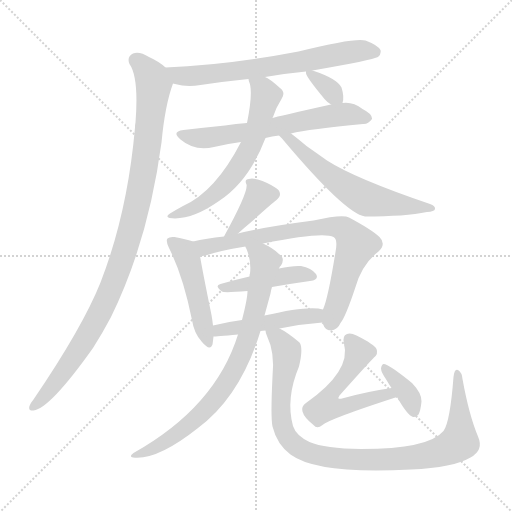
t = 0.00 s
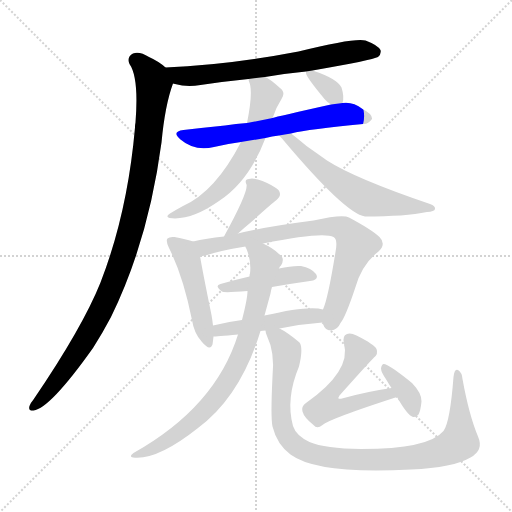
t = 2.23 s
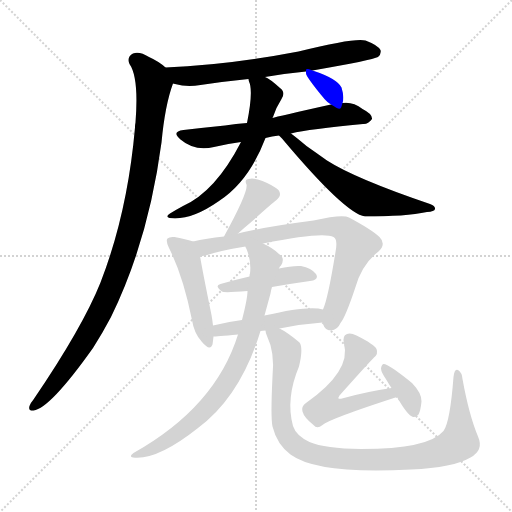
t = 4.46 s
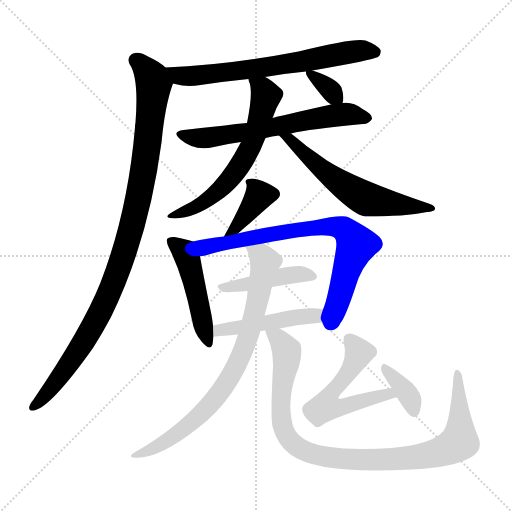
t = 6.68 s
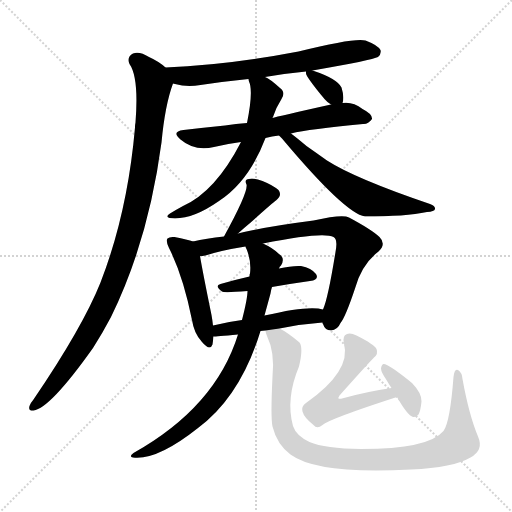
t = 8.91 s
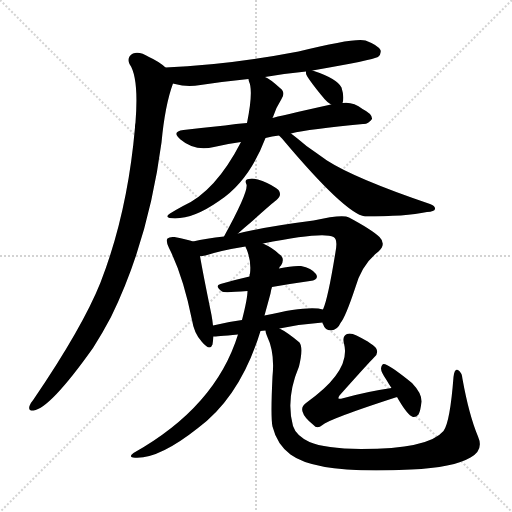
t = 11.14 s

The animated SVG that drew these frames (rendered in a browser with its animation timeline set to each time). Animation: 15 CSS @keyframes rules; one cycle of 11.14 s.

<svg version="1.1" viewBox="0 0 1024 1024" xmlns="http://www.w3.org/2000/svg">
  <g stroke="lightgray" stroke-dasharray="1,1" stroke-width="1" transform="scale(4, 4)">
    <line x1="0" y1="0" x2="256" y2="256"></line>
    <line x1="256" y1="0" x2="0" y2="256"></line>
    <line x1="128" y1="0" x2="128" y2="256"></line>
    <line x1="0" y1="128" x2="256" y2="128"></line>
  </g>
<g transform="scale(1, -1) translate(0, -900)">
   <style type="text/css">
    @keyframes keyframes0 {
      from {
       stroke: blue;
       stroke-dashoffset: 675;
       stroke-width: 128;
       }
       69% {
       animation-timing-function: step-end;
       stroke: blue;
       stroke-dashoffset: 0;
       stroke-width: 128;
       }
       to {
       stroke: black;
       stroke-width: 1024;
       }
       }
       #make-me-a-hanzi-animation-0 {
         animation: keyframes0 0.799316s both;
         animation-delay: 0.000000s;
         animation-timing-function: linear;
       }
    @keyframes keyframes1 {
      from {
       stroke: blue;
       stroke-dashoffset: 1017;
       stroke-width: 128;
       }
       77% {
       animation-timing-function: step-end;
       stroke: blue;
       stroke-dashoffset: 0;
       stroke-width: 128;
       }
       to {
       stroke: black;
       stroke-width: 1024;
       }
       }
       #make-me-a-hanzi-animation-1 {
         animation: keyframes1 1.077637s both;
         animation-delay: 0.799316s;
         animation-timing-function: linear;
       }
    @keyframes keyframes2 {
      from {
       stroke: blue;
       stroke-dashoffset: 632;
       stroke-width: 128;
       }
       67% {
       animation-timing-function: step-end;
       stroke: blue;
       stroke-dashoffset: 0;
       stroke-width: 128;
       }
       to {
       stroke: black;
       stroke-width: 1024;
       }
       }
       #make-me-a-hanzi-animation-2 {
         animation: keyframes2 0.764323s both;
         animation-delay: 1.876953s;
         animation-timing-function: linear;
       }
    @keyframes keyframes3 {
      from {
       stroke: blue;
       stroke-dashoffset: 622;
       stroke-width: 128;
       }
       67% {
       animation-timing-function: step-end;
       stroke: blue;
       stroke-dashoffset: 0;
       stroke-width: 128;
       }
       to {
       stroke: black;
       stroke-width: 1024;
       }
       }
       #make-me-a-hanzi-animation-3 {
         animation: keyframes3 0.756185s both;
         animation-delay: 2.641276s;
         animation-timing-function: linear;
       }
    @keyframes keyframes4 {
      from {
       stroke: blue;
       stroke-dashoffset: 599;
       stroke-width: 128;
       }
       66% {
       animation-timing-function: step-end;
       stroke: blue;
       stroke-dashoffset: 0;
       stroke-width: 128;
       }
       to {
       stroke: black;
       stroke-width: 1024;
       }
       }
       #make-me-a-hanzi-animation-4 {
         animation: keyframes4 0.737467s both;
         animation-delay: 3.397461s;
         animation-timing-function: linear;
       }
    @keyframes keyframes5 {
      from {
       stroke: blue;
       stroke-dashoffset: 336;
       stroke-width: 128;
       }
       52% {
       animation-timing-function: step-end;
       stroke: blue;
       stroke-dashoffset: 0;
       stroke-width: 128;
       }
       to {
       stroke: black;
       stroke-width: 1024;
       }
       }
       #make-me-a-hanzi-animation-5 {
         animation: keyframes5 0.523438s both;
         animation-delay: 4.134928s;
         animation-timing-function: linear;
       }
    @keyframes keyframes6 {
      from {
       stroke: blue;
       stroke-dashoffset: 371;
       stroke-width: 128;
       }
       55% {
       animation-timing-function: step-end;
       stroke: blue;
       stroke-dashoffset: 0;
       stroke-width: 128;
       }
       to {
       stroke: black;
       stroke-width: 1024;
       }
       }
       #make-me-a-hanzi-animation-6 {
         animation: keyframes6 0.551921s both;
         animation-delay: 4.658366s;
         animation-timing-function: linear;
       }
    @keyframes keyframes7 {
      from {
       stroke: blue;
       stroke-dashoffset: 476;
       stroke-width: 128;
       }
       61% {
       animation-timing-function: step-end;
       stroke: blue;
       stroke-dashoffset: 0;
       stroke-width: 128;
       }
       to {
       stroke: black;
       stroke-width: 1024;
       }
       }
       #make-me-a-hanzi-animation-7 {
         animation: keyframes7 0.637370s both;
         animation-delay: 5.210286s;
         animation-timing-function: linear;
       }
    @keyframes keyframes8 {
      from {
       stroke: blue;
       stroke-dashoffset: 759;
       stroke-width: 128;
       }
       71% {
       animation-timing-function: step-end;
       stroke: blue;
       stroke-dashoffset: 0;
       stroke-width: 128;
       }
       to {
       stroke: black;
       stroke-width: 1024;
       }
       }
       #make-me-a-hanzi-animation-8 {
         animation: keyframes8 0.867676s both;
         animation-delay: 5.847656s;
         animation-timing-function: linear;
       }
    @keyframes keyframes9 {
      from {
       stroke: blue;
       stroke-dashoffset: 435;
       stroke-width: 128;
       }
       59% {
       animation-timing-function: step-end;
       stroke: blue;
       stroke-dashoffset: 0;
       stroke-width: 128;
       }
       to {
       stroke: black;
       stroke-width: 1024;
       }
       }
       #make-me-a-hanzi-animation-9 {
         animation: keyframes9 0.604004s both;
         animation-delay: 6.715332s;
         animation-timing-function: linear;
       }
    @keyframes keyframes10 {
      from {
       stroke: blue;
       stroke-dashoffset: 473;
       stroke-width: 128;
       }
       61% {
       animation-timing-function: step-end;
       stroke: blue;
       stroke-dashoffset: 0;
       stroke-width: 128;
       }
       to {
       stroke: black;
       stroke-width: 1024;
       }
       }
       #make-me-a-hanzi-animation-10 {
         animation: keyframes10 0.634928s both;
         animation-delay: 7.319336s;
         animation-timing-function: linear;
       }
    @keyframes keyframes11 {
      from {
       stroke: blue;
       stroke-dashoffset: 793;
       stroke-width: 128;
       }
       72% {
       animation-timing-function: step-end;
       stroke: blue;
       stroke-dashoffset: 0;
       stroke-width: 128;
       }
       to {
       stroke: black;
       stroke-width: 1024;
       }
       }
       #make-me-a-hanzi-animation-11 {
         animation: keyframes11 0.895345s both;
         animation-delay: 7.954264s;
         animation-timing-function: linear;
       }
    @keyframes keyframes12 {
      from {
       stroke: blue;
       stroke-dashoffset: 979;
       stroke-width: 128;
       }
       76% {
       animation-timing-function: step-end;
       stroke: blue;
       stroke-dashoffset: 0;
       stroke-width: 128;
       }
       to {
       stroke: black;
       stroke-width: 1024;
       }
       }
       #make-me-a-hanzi-animation-12 {
         animation: keyframes12 1.046712s both;
         animation-delay: 8.849609s;
         animation-timing-function: linear;
       }
    @keyframes keyframes13 {
      from {
       stroke: blue;
       stroke-dashoffset: 547;
       stroke-width: 128;
       }
       64% {
       animation-timing-function: step-end;
       stroke: blue;
       stroke-dashoffset: 0;
       stroke-width: 128;
       }
       to {
       stroke: black;
       stroke-width: 1024;
       }
       }
       #make-me-a-hanzi-animation-13 {
         animation: keyframes13 0.695150s both;
         animation-delay: 9.896322s;
         animation-timing-function: linear;
       }
    @keyframes keyframes14 {
      from {
       stroke: blue;
       stroke-dashoffset: 365;
       stroke-width: 128;
       }
       54% {
       animation-timing-function: step-end;
       stroke: blue;
       stroke-dashoffset: 0;
       stroke-width: 128;
       }
       to {
       stroke: black;
       stroke-width: 1024;
       }
       }
       #make-me-a-hanzi-animation-14 {
         animation: keyframes14 0.547038s both;
         animation-delay: 10.591471s;
         animation-timing-function: linear;
       }
</style>
<path d="M 625.0 759.0 Q 745.0 780.0 756.0 786.0 Q 763.0 792.0 761.0 800.0 Q 755.0 810.0 731.0 819.0 Q 710.0 825.0 597.0 797.0 Q 456.0 770.0 331.0 765.0 C 301.0 764.0 317.0 740.0 346.0 733.0 Q 347.0 733.0 350.0 732.0 Q 374.0 725.0 401.0 730.0 Q 447.0 737.0 497.0 742.0 L 530.0 746.0 Q 570.0 753.0 612.0 757.0 L 625.0 759.0 Z" fill="lightgray"></path> 
<path d="M 331.0 765.0 Q 318.0 777.0 298.0 786.0 Q 279.0 798.0 266.0 793.0 Q 253.0 786.0 259.0 772.0 Q 278.0 745.0 271.0 655.0 Q 270.0 651.0 270.0 645.0 Q 255.0 474.0 201.0 335.0 Q 165.0 245.0 67.0 101.0 Q 61.0 94.0 59.0 88.0 Q 56.0 78.0 67.0 79.0 Q 100.0 83.0 186.0 204.0 Q 204.0 232.0 222.0 266.0 Q 297.0 419.0 323.0 615.0 Q 330.0 690.0 346.0 733.0 C 351.0 750.0 351.0 750.0 331.0 765.0 Z" fill="lightgray"></path> 
<path d="M 582.0 633.0 Q 618.0 642.0 726.0 652.0 Q 736.0 651.0 744.0 662.0 Q 745.0 672.0 725.0 682.0 Q 706.0 697.0 685.0 694.0 L 662.0 691.0 Q 554.0 667.0 545.0 664.0 L 494.0 654.0 Q 472.0 653.0 450.0 649.0 Q 410.0 645.0 367.0 640.0 Q 342.0 637.0 361.0 621.0 Q 389.0 597.0 428.0 606.0 Q 452.0 612.0 482.0 616.0 L 531.0 624.0 Q 544.0 628.0 558.0 629.0 L 582.0 633.0 Z" fill="lightgray"></path> 
<path d="M 497.0 742.0 Q 497.0 741.0 498.0 737.0 Q 507.0 718.0 494.0 654.0 L 482.0 616.0 Q 431.0 517.0 366.0 488.0 Q 353.0 481.0 340.0 473.0 Q 330.0 467.0 339.0 464.0 Q 381.0 458.0 438.0 498.0 Q 498.0 537.0 531.0 624.0 L 545.0 664.0 Q 545.0 665.0 546.0 666.0 Q 552.0 685.0 563.0 702.0 Q 572.0 715.0 560.0 724.0 Q 539.0 743.0 530.0 746.0 C 504.0 761.0 490.0 769.0 497.0 742.0 Z" fill="lightgray"></path> 
<path d="M 558.0 629.0 Q 559.0 628.0 564.0 623.0 Q 690.0 473.0 730.0 467.0 Q 811.0 467.0 854.0 476.0 Q 869.0 477.0 870.0 482.0 Q 871.0 488.0 860.0 492.0 Q 710.0 543.0 654.0 579.0 Q 633.0 594.0 613.0 608.0 Q 594.0 624.0 582.0 633.0 C 558.0 651.0 537.0 651.0 558.0 629.0 Z" fill="lightgray"></path> 
<path d="M 685.0 694.0 Q 689.0 706.0 683.0 725.0 Q 674.0 743.0 625.0 759.0 C 612.0 763.0 612.0 763.0 612.0 757.0 Q 612.0 756.0 612.0 754.0 Q 611.0 748.0 649.0 702.0 Q 655.0 695.0 662.0 691.0 C 681.0 679.0 681.0 679.0 685.0 694.0 Z" fill="lightgray"></path> 
<path d="M 476.0 433.0 Q 489.0 445.0 499.0 453.0 Q 547.0 496.0 552.0 499.0 Q 565.0 509.0 557.0 520.0 Q 545.0 530.0 525.0 538.0 Q 506.0 545.0 498.0 542.0 Q 488.0 541.0 493.0 531.0 Q 497.0 516.0 448.0 427.0 C 434.0 401.0 454.0 413.0 476.0 433.0 Z" fill="lightgray"></path> 
<path d="M 386.0 417.0 Q 376.0 421.0 349.0 426.0 Q 339.0 427.0 335.0 423.0 Q 331.0 419.0 338.0 404.0 Q 366.0 349.0 384.0 260.0 Q 388.0 233.0 404.0 216.0 Q 420.0 197.0 425.0 211.0 Q 426.0 218.0 427.0 227.0 L 426.0 249.0 Q 425.0 259.0 423.0 270.0 Q 405.0 358.0 400.0 388.0 C 396.0 414.0 396.0 414.0 386.0 417.0 Z" fill="lightgray"></path> 
<path d="M 645.0 255.0 Q 645.0 254.0 646.0 252.0 Q 650.0 239.0 662.0 239.0 Q 675.0 240.0 681.0 254.0 Q 691.0 266.0 710.0 323.0 Q 723.0 371.0 757.0 397.0 Q 773.0 412.0 759.0 426.0 Q 743.0 441.0 698.0 465.0 Q 685.0 472.0 627.0 459.0 Q 527.0 446.0 476.0 433.0 L 448.0 427.0 Q 412.0 423.0 386.0 417.0 C 357.0 411.0 370.0 383.0 400.0 388.0 Q 404.0 388.0 411.0 389.0 Q 441.0 399.0 491.0 407.0 L 526.0 413.0 Q 646.0 437.0 667.0 426.0 Q 676.0 422.0 671.0 396.0 Q 656.0 303.0 646.0 281.0 C 640.0 263.0 640.0 263.0 645.0 255.0 Z" fill="lightgray"></path> 
<path d="M 544.0 326.0 Q 584.0 333.0 620.0 338.0 Q 639.0 341.0 632.0 352.0 Q 623.0 364.0 602.0 368.0 Q 584.0 369.0 558.0 363.0 L 499.0 347.0 Q 468.0 340.0 441.0 332.0 Q 428.0 329.0 444.0 317.0 Q 447.0 314.0 495.0 318.0 L 544.0 326.0 Z" fill="lightgray"></path> 
<path d="M 559.0 243.0 Q 602.0 252.0 645.0 255.0 C 675.0 257.0 675.0 274.0 646.0 281.0 Q 619.0 290.0 529.0 269.0 L 484.0 260.0 Q 453.0 256.0 426.0 249.0 C 397.0 242.0 397.0 225.0 427.0 227.0 Q 431.0 227.0 476.0 231.0 L 521.0 238.0 Q 525.0 239.0 531.0 239.0 L 559.0 243.0 Z" fill="lightgray"></path> 
<path d="M 476.0 231.0 Q 431.0 86.0 267.0 -6.0 Q 257.0 -13.0 266.0 -15.0 Q 314.0 -21.0 396.0 44.0 Q 481.0 107.0 521.0 238.0 L 529.0 269.0 Q 535.0 291.0 541.0 313.0 Q 542.0 320.0 544.0 326.0 L 558.0 363.0 Q 559.0 367.0 562.0 369.0 Q 571.0 384.0 558.0 392.0 Q 546.0 404.0 526.0 413.0 C 499.0 427.0 481.0 435.0 491.0 407.0 Q 491.0 406.0 493.0 402.0 Q 503.0 378.0 500.0 353.0 Q 499.0 352.0 499.0 347.0 L 495.0 318.0 Q 495.0 303.0 484.0 260.0 L 476.0 231.0 Z" fill="lightgray"></path> 
<path d="M 956.0 27.0 Q 938.0 70.0 925.0 142.0 Q 924.0 155.0 916.0 160.0 Q 909.0 164.0 907.0 146.0 Q 900.0 55.0 887.0 38.0 Q 857.0 2.0 722.0 2.0 Q 650.0 3.0 619.0 16.0 Q 592.0 29.0 586.0 48.0 Q 571.0 103.0 598.0 167.0 Q 607.0 204.0 599.0 215.0 Q 574.0 236.0 559.0 243.0 C 533.0 259.0 522.0 266.0 531.0 239.0 Q 531.0 235.0 534.0 228.0 Q 550.0 195.0 545.0 147.0 Q 541.0 65.0 545.0 47.0 Q 554.0 11.0 581.0 -9.0 Q 635.0 -49.0 822.0 -39.0 Q 907.0 -35.0 941.0 -15.0 Q 968.0 0.0 956.0 27.0 Z" fill="lightgray"></path> 
<path d="M 783.0 124.0 Q 734.0 117.0 684.0 103.0 Q 680.0 102.0 677.0 103.0 Q 676.0 104.0 679.0 109.0 Q 736.0 173.0 748.0 185.0 Q 757.0 192.0 753.0 202.0 Q 749.0 211.0 713.0 229.0 Q 701.0 235.0 694.0 232.0 Q 684.0 228.0 688.0 213.0 Q 703.0 158.0 612.0 94.0 Q 602.0 87.0 605.0 77.0 Q 608.0 65.0 627.0 50.0 Q 634.0 41.0 645.0 50.0 Q 658.0 62.0 794.0 106.0 C 823.0 115.0 813.0 128.0 783.0 124.0 Z" fill="lightgray"></path> 
<path d="M 794.0 106.0 Q 815.0 69.0 826.0 66.0 Q 832.0 65.0 837.0 71.0 Q 841.0 78.0 843.0 97.0 Q 844.0 113.0 824.0 134.0 Q 776.0 173.0 767.0 172.0 Q 763.0 171.0 762.0 163.0 Q 762.0 156.0 773.0 140.0 Q 777.0 133.0 783.0 124.0 L 794.0 106.0 Z" fill="lightgray"></path> 
      <clipPath id="make-me-a-hanzi-clip-0">
      <path d="M 625.0 759.0 Q 745.0 780.0 756.0 786.0 Q 763.0 792.0 761.0 800.0 Q 755.0 810.0 731.0 819.0 Q 710.0 825.0 597.0 797.0 Q 456.0 770.0 331.0 765.0 C 301.0 764.0 317.0 740.0 346.0 733.0 Q 347.0 733.0 350.0 732.0 Q 374.0 725.0 401.0 730.0 Q 447.0 737.0 497.0 742.0 L 530.0 746.0 Q 570.0 753.0 612.0 757.0 L 625.0 759.0 Z" fill="lightgray"></path>
      </clipPath>
      <path clip-path="url(#make-me-a-hanzi-clip-0)" d="M 339.0 762.0 L 359.0 748.0 L 392.0 748.0 L 603.0 776.0 L 703.0 797.0 L 750.0 796.0 " fill="none" id="make-me-a-hanzi-animation-0" stroke-dasharray="547 1094" stroke-linecap="round"></path>

      <clipPath id="make-me-a-hanzi-clip-1">
      <path d="M 331.0 765.0 Q 318.0 777.0 298.0 786.0 Q 279.0 798.0 266.0 793.0 Q 253.0 786.0 259.0 772.0 Q 278.0 745.0 271.0 655.0 Q 270.0 651.0 270.0 645.0 Q 255.0 474.0 201.0 335.0 Q 165.0 245.0 67.0 101.0 Q 61.0 94.0 59.0 88.0 Q 56.0 78.0 67.0 79.0 Q 100.0 83.0 186.0 204.0 Q 204.0 232.0 222.0 266.0 Q 297.0 419.0 323.0 615.0 Q 330.0 690.0 346.0 733.0 C 351.0 750.0 351.0 750.0 331.0 765.0 Z" fill="lightgray"></path>
      </clipPath>
      <path clip-path="url(#make-me-a-hanzi-clip-1)" d="M 272.0 779.0 L 300.0 751.0 L 306.0 711.0 L 288.0 561.0 L 252.0 407.0 L 191.0 257.0 L 135.0 167.0 L 68.0 88.0 " fill="none" id="make-me-a-hanzi-animation-1" stroke-dasharray="889 1778" stroke-linecap="round"></path>

      <clipPath id="make-me-a-hanzi-clip-2">
      <path d="M 582.0 633.0 Q 618.0 642.0 726.0 652.0 Q 736.0 651.0 744.0 662.0 Q 745.0 672.0 725.0 682.0 Q 706.0 697.0 685.0 694.0 L 662.0 691.0 Q 554.0 667.0 545.0 664.0 L 494.0 654.0 Q 472.0 653.0 450.0 649.0 Q 410.0 645.0 367.0 640.0 Q 342.0 637.0 361.0 621.0 Q 389.0 597.0 428.0 606.0 Q 452.0 612.0 482.0 616.0 L 531.0 624.0 Q 544.0 628.0 558.0 629.0 L 582.0 633.0 Z" fill="lightgray"></path>
      </clipPath>
      <path clip-path="url(#make-me-a-hanzi-clip-2)" d="M 363.0 631.0 L 417.0 625.0 L 682.0 671.0 L 734.0 664.0 " fill="none" id="make-me-a-hanzi-animation-2" stroke-dasharray="504 1008" stroke-linecap="round"></path>

      <clipPath id="make-me-a-hanzi-clip-3">
      <path d="M 497.0 742.0 Q 497.0 741.0 498.0 737.0 Q 507.0 718.0 494.0 654.0 L 482.0 616.0 Q 431.0 517.0 366.0 488.0 Q 353.0 481.0 340.0 473.0 Q 330.0 467.0 339.0 464.0 Q 381.0 458.0 438.0 498.0 Q 498.0 537.0 531.0 624.0 L 545.0 664.0 Q 545.0 665.0 546.0 666.0 Q 552.0 685.0 563.0 702.0 Q 572.0 715.0 560.0 724.0 Q 539.0 743.0 530.0 746.0 C 504.0 761.0 490.0 769.0 497.0 742.0 Z" fill="lightgray"></path>
      </clipPath>
      <path clip-path="url(#make-me-a-hanzi-clip-3)" d="M 503.0 741.0 L 532.0 709.0 L 508.0 623.0 L 479.0 567.0 L 422.0 505.0 L 394.0 487.0 L 345.0 468.0 " fill="none" id="make-me-a-hanzi-animation-3" stroke-dasharray="494 988" stroke-linecap="round"></path>

      <clipPath id="make-me-a-hanzi-clip-4">
      <path d="M 558.0 629.0 Q 559.0 628.0 564.0 623.0 Q 690.0 473.0 730.0 467.0 Q 811.0 467.0 854.0 476.0 Q 869.0 477.0 870.0 482.0 Q 871.0 488.0 860.0 492.0 Q 710.0 543.0 654.0 579.0 Q 633.0 594.0 613.0 608.0 Q 594.0 624.0 582.0 633.0 C 558.0 651.0 537.0 651.0 558.0 629.0 Z" fill="lightgray"></path>
      </clipPath>
      <path clip-path="url(#make-me-a-hanzi-clip-4)" d="M 564.0 629.0 L 660.0 548.0 L 731.0 503.0 L 863.0 485.0 " fill="none" id="make-me-a-hanzi-animation-4" stroke-dasharray="471 942" stroke-linecap="round"></path>

      <clipPath id="make-me-a-hanzi-clip-5">
      <path d="M 685.0 694.0 Q 689.0 706.0 683.0 725.0 Q 674.0 743.0 625.0 759.0 C 612.0 763.0 612.0 763.0 612.0 757.0 Q 612.0 756.0 612.0 754.0 Q 611.0 748.0 649.0 702.0 Q 655.0 695.0 662.0 691.0 C 681.0 679.0 681.0 679.0 685.0 694.0 Z" fill="lightgray"></path>
      </clipPath>
      <path clip-path="url(#make-me-a-hanzi-clip-5)" d="M 619.0 756.0 L 678.0 702.0 " fill="none" id="make-me-a-hanzi-animation-5" stroke-dasharray="208 416" stroke-linecap="round"></path>

      <clipPath id="make-me-a-hanzi-clip-6">
      <path d="M 476.0 433.0 Q 489.0 445.0 499.0 453.0 Q 547.0 496.0 552.0 499.0 Q 565.0 509.0 557.0 520.0 Q 545.0 530.0 525.0 538.0 Q 506.0 545.0 498.0 542.0 Q 488.0 541.0 493.0 531.0 Q 497.0 516.0 448.0 427.0 C 434.0 401.0 454.0 413.0 476.0 433.0 Z" fill="lightgray"></path>
      </clipPath>
      <path clip-path="url(#make-me-a-hanzi-clip-6)" d="M 504.0 533.0 L 519.0 509.0 L 467.0 440.0 " fill="none" id="make-me-a-hanzi-animation-6" stroke-dasharray="243 486" stroke-linecap="round"></path>

      <clipPath id="make-me-a-hanzi-clip-7">
      <path d="M 386.0 417.0 Q 376.0 421.0 349.0 426.0 Q 339.0 427.0 335.0 423.0 Q 331.0 419.0 338.0 404.0 Q 366.0 349.0 384.0 260.0 Q 388.0 233.0 404.0 216.0 Q 420.0 197.0 425.0 211.0 Q 426.0 218.0 427.0 227.0 L 426.0 249.0 Q 425.0 259.0 423.0 270.0 Q 405.0 358.0 400.0 388.0 C 396.0 414.0 396.0 414.0 386.0 417.0 Z" fill="lightgray"></path>
      </clipPath>
      <path clip-path="url(#make-me-a-hanzi-clip-7)" d="M 343.0 418.0 L 368.0 396.0 L 376.0 380.0 L 415.0 216.0 " fill="none" id="make-me-a-hanzi-animation-7" stroke-dasharray="348 696" stroke-linecap="round"></path>

      <clipPath id="make-me-a-hanzi-clip-8">
      <path d="M 645.0 255.0 Q 645.0 254.0 646.0 252.0 Q 650.0 239.0 662.0 239.0 Q 675.0 240.0 681.0 254.0 Q 691.0 266.0 710.0 323.0 Q 723.0 371.0 757.0 397.0 Q 773.0 412.0 759.0 426.0 Q 743.0 441.0 698.0 465.0 Q 685.0 472.0 627.0 459.0 Q 527.0 446.0 476.0 433.0 L 448.0 427.0 Q 412.0 423.0 386.0 417.0 C 357.0 411.0 370.0 383.0 400.0 388.0 Q 404.0 388.0 411.0 389.0 Q 441.0 399.0 491.0 407.0 L 526.0 413.0 Q 646.0 437.0 667.0 426.0 Q 676.0 422.0 671.0 396.0 Q 656.0 303.0 646.0 281.0 C 640.0 263.0 640.0 263.0 645.0 255.0 Z" fill="lightgray"></path>
      </clipPath>
      <path clip-path="url(#make-me-a-hanzi-clip-8)" d="M 394.0 415.0 L 412.0 406.0 L 641.0 447.0 L 688.0 442.0 L 712.0 409.0 L 662.0 255.0 " fill="none" id="make-me-a-hanzi-animation-8" stroke-dasharray="631 1262" stroke-linecap="round"></path>

      <clipPath id="make-me-a-hanzi-clip-9">
      <path d="M 544.0 326.0 Q 584.0 333.0 620.0 338.0 Q 639.0 341.0 632.0 352.0 Q 623.0 364.0 602.0 368.0 Q 584.0 369.0 558.0 363.0 L 499.0 347.0 Q 468.0 340.0 441.0 332.0 Q 428.0 329.0 444.0 317.0 Q 447.0 314.0 495.0 318.0 L 544.0 326.0 Z" fill="lightgray"></path>
      </clipPath>
      <path clip-path="url(#make-me-a-hanzi-clip-9)" d="M 448.0 326.0 L 484.0 328.0 L 584.0 351.0 L 624.0 347.0 " fill="none" id="make-me-a-hanzi-animation-9" stroke-dasharray="307 614" stroke-linecap="round"></path>

      <clipPath id="make-me-a-hanzi-clip-10">
      <path d="M 559.0 243.0 Q 602.0 252.0 645.0 255.0 C 675.0 257.0 675.0 274.0 646.0 281.0 Q 619.0 290.0 529.0 269.0 L 484.0 260.0 Q 453.0 256.0 426.0 249.0 C 397.0 242.0 397.0 225.0 427.0 227.0 Q 431.0 227.0 476.0 231.0 L 521.0 238.0 Q 525.0 239.0 531.0 239.0 L 559.0 243.0 Z" fill="lightgray"></path>
      </clipPath>
      <path clip-path="url(#make-me-a-hanzi-clip-10)" d="M 429.0 233.0 L 439.0 240.0 L 631.0 269.0 L 640.0 275.0 " fill="none" id="make-me-a-hanzi-animation-10" stroke-dasharray="345 690" stroke-linecap="round"></path>

      <clipPath id="make-me-a-hanzi-clip-11">
      <path d="M 476.0 231.0 Q 431.0 86.0 267.0 -6.0 Q 257.0 -13.0 266.0 -15.0 Q 314.0 -21.0 396.0 44.0 Q 481.0 107.0 521.0 238.0 L 529.0 269.0 Q 535.0 291.0 541.0 313.0 Q 542.0 320.0 544.0 326.0 L 558.0 363.0 Q 559.0 367.0 562.0 369.0 Q 571.0 384.0 558.0 392.0 Q 546.0 404.0 526.0 413.0 C 499.0 427.0 481.0 435.0 491.0 407.0 Q 491.0 406.0 493.0 402.0 Q 503.0 378.0 500.0 353.0 Q 499.0 352.0 499.0 347.0 L 495.0 318.0 Q 495.0 303.0 484.0 260.0 L 476.0 231.0 Z" fill="lightgray"></path>
      </clipPath>
      <path clip-path="url(#make-me-a-hanzi-clip-11)" d="M 497.0 407.0 L 523.0 388.0 L 530.0 374.0 L 498.0 233.0 L 467.0 159.0 L 429.0 100.0 L 378.0 49.0 L 305.0 2.0 L 272.0 -11.0 " fill="none" id="make-me-a-hanzi-animation-11" stroke-dasharray="665 1330" stroke-linecap="round"></path>

      <clipPath id="make-me-a-hanzi-clip-12">
      <path d="M 956.0 27.0 Q 938.0 70.0 925.0 142.0 Q 924.0 155.0 916.0 160.0 Q 909.0 164.0 907.0 146.0 Q 900.0 55.0 887.0 38.0 Q 857.0 2.0 722.0 2.0 Q 650.0 3.0 619.0 16.0 Q 592.0 29.0 586.0 48.0 Q 571.0 103.0 598.0 167.0 Q 607.0 204.0 599.0 215.0 Q 574.0 236.0 559.0 243.0 C 533.0 259.0 522.0 266.0 531.0 239.0 Q 531.0 235.0 534.0 228.0 Q 550.0 195.0 545.0 147.0 Q 541.0 65.0 545.0 47.0 Q 554.0 11.0 581.0 -9.0 Q 635.0 -49.0 822.0 -39.0 Q 907.0 -35.0 941.0 -15.0 Q 968.0 0.0 956.0 27.0 Z" fill="lightgray"></path>
      </clipPath>
      <path clip-path="url(#make-me-a-hanzi-clip-12)" d="M 539.0 235.0 L 555.0 225.0 L 574.0 193.0 L 561.0 97.0 L 566.0 46.0 L 589.0 10.0 L 651.0 -14.0 L 728.0 -20.0 L 810.0 -18.0 L 882.0 -3.0 L 913.0 12.0 L 920.0 34.0 L 915.0 153.0 " fill="none" id="make-me-a-hanzi-animation-12" stroke-dasharray="851 1702" stroke-linecap="round"></path>

      <clipPath id="make-me-a-hanzi-clip-13">
      <path d="M 783.0 124.0 Q 734.0 117.0 684.0 103.0 Q 680.0 102.0 677.0 103.0 Q 676.0 104.0 679.0 109.0 Q 736.0 173.0 748.0 185.0 Q 757.0 192.0 753.0 202.0 Q 749.0 211.0 713.0 229.0 Q 701.0 235.0 694.0 232.0 Q 684.0 228.0 688.0 213.0 Q 703.0 158.0 612.0 94.0 Q 602.0 87.0 605.0 77.0 Q 608.0 65.0 627.0 50.0 Q 634.0 41.0 645.0 50.0 Q 658.0 62.0 794.0 106.0 C 823.0 115.0 813.0 128.0 783.0 124.0 Z" fill="lightgray"></path>
      </clipPath>
      <path clip-path="url(#make-me-a-hanzi-clip-13)" d="M 699.0 220.0 L 711.0 207.0 L 715.0 186.0 L 690.0 144.0 L 664.0 119.0 L 652.0 87.0 L 692.0 87.0 L 764.0 110.0 L 780.0 104.0 " fill="none" id="make-me-a-hanzi-animation-13" stroke-dasharray="419 838" stroke-linecap="round"></path>

      <clipPath id="make-me-a-hanzi-clip-14">
      <path d="M 794.0 106.0 Q 815.0 69.0 826.0 66.0 Q 832.0 65.0 837.0 71.0 Q 841.0 78.0 843.0 97.0 Q 844.0 113.0 824.0 134.0 Q 776.0 173.0 767.0 172.0 Q 763.0 171.0 762.0 163.0 Q 762.0 156.0 773.0 140.0 Q 777.0 133.0 783.0 124.0 L 794.0 106.0 Z" fill="lightgray"></path>
      </clipPath>
      <path clip-path="url(#make-me-a-hanzi-clip-14)" d="M 768.0 165.0 L 814.0 115.0 L 828.0 76.0 " fill="none" id="make-me-a-hanzi-animation-14" stroke-dasharray="237 474" stroke-linecap="round"></path>

</g>
</svg>
